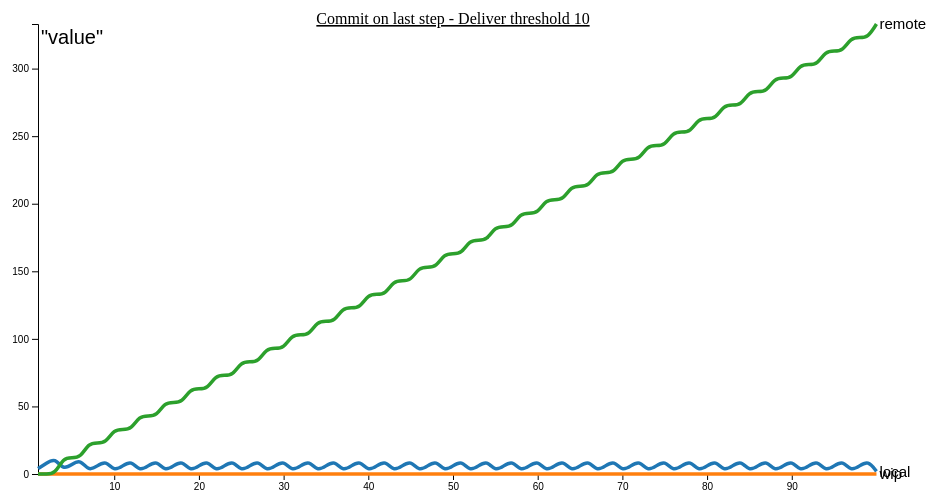
D3 v4 page, settled after 360 driven frames (6 s of simulated time); the page loaded 1 data file(s).



    var svg = d3.select("svg"),
        margin = {top: 20, right: 80, bottom: 30, left: 50},
        width = svg.attr("width") - margin.left - margin.right,
        height = svg.attr("height") - margin.top - margin.bottom,
        g = svg.append("g").attr("transform", "translate(" + margin.left + "," + margin.top + ")");

    g.append("text")
        .attr("x", (width / 2))
        .attr("y", 10 - (margin.top / 2))
        .attr("text-anchor", "middle")
        .style("font-size", "16px")
        .style("text-decoration", "underline")
        .text("Commit on last step - Deliver threshold 10");

    var x = d3.scaleLinear().range([0, width]),
        y = d3.scaleLinear().range([height, 0]),
        z = d3.scaleOrdinal(d3.schemeCategory10);

    var line = d3.line()
        .curve(d3.curveBasis)
        .x(function(d) { return x(d.step); })
        .y(function(d) { return y(d.work); });

    d3.csv("laststepdeliver10.csv", type, function(error, data) {
        if (error) throw error;

        var cities = data.columns.slice(1).map(function(id) {
            return {
                id: id,
                values: data.map(function(d) {
                    return {step: d.step, work: d[id]};
                })
            };
        });
    console.log(cities);
        x.domain(d3.extent(data, function(d) { return d.step; })).ticks(5);

        y.domain([
            d3.min(cities, function(c) { return d3.min(c.values, function(d) { return d.work; }); }),
            d3.max(cities, function(c) { return d3.max(c.values, function(d) { return d.work; }); })
        ]);



        g.append("g")
            .attr("class", "axis axis--x")
            .attr("transform", "translate(0," + height + ")")
            .call(d3.axisBottom(x));

        g.append("g")
            .attr("class", "axis axis--y")
            .call(d3.axisLeft(y))
            .append("text")
            .attr("y", 6)
            .attr("x", 65)
            .attr("dy", "0.71em")
            .attr("fill", "#000")
            .text("\"value\"")
            .style("font-size", "20px");

        var city = g.selectAll(".city")
            .data(cities)
            .enter().append("g")
            .attr("class", "city");

        city.append("path")
            .attr("class", "line")
            .attr("d", function(d) { return line(d.values); })
            .style("stroke", function(d) { return z(d.id); });

        city.append("text")
            .datum(function(d) { return {id: d.id, value: d.values[d.values.length - 1]}; })
            .attr("transform", function(d) { return "translate(" + x(d.value.step) + "," + y(d.value.work) + ")"; })
            .attr("x", 3)
            .attr("dy", "0.35em")
            .style("font", "15px sans-serif")
            .text(function(d) { return d.id; });
    });

    function type(d, _, columns) {

        for (var i = 1, n = columns.length, c; i < n; ++i) d[c = columns[i]] = +d[c];
        return d;
    }



### data: laststepdeliver10.csv
step, local, wip, remote
1, 4, 0, 0
2, 8, 0, 0
3, 12, 0, 0
4, 3, 0, 12
5, 7, 0, 12
6, 11, 0, 12
7, 2, 0, 23
8, 6, 0, 23
9, 10, 0, 23
10, 2, 0, 33
11, 6, 0, 33
12, 10, 0, 33
13, 2, 0, 43
14, 6, 0, 43
15, 10, 0, 43
16, 2, 0, 53
17, 6, 0, 53
18, 10, 0, 53
19, 2, 0, 63
20, 6, 0, 63
21, 10, 0, 63
22, 2, 0, 73
23, 6, 0, 73
24, 10, 0, 73
25, 2, 0, 83
26, 6, 0, 83
27, 10, 0, 83
28, 2, 0, 93
29, 6, 0, 93
30, 10, 0, 93
31, 2, 0, 103
32, 6, 0, 103
33, 10, 0, 103
34, 2, 0, 113
35, 6, 0, 113
36, 10, 0, 113
37, 2, 0, 123
38, 6, 0, 123
39, 10, 0, 123
40, 2, 0, 133
41, 6, 0, 133
42, 10, 0, 133
43, 2, 0, 143
44, 6, 0, 143
45, 10, 0, 143
46, 2, 0, 153
47, 6, 0, 153
48, 10, 0, 153
49, 2, 0, 163
50, 6, 0, 163
51, 10, 0, 163
52, 2, 0, 173
53, 6, 0, 173
54, 10, 0, 173
55, 2, 0, 183
56, 6, 0, 183
57, 10, 0, 183
58, 2, 0, 193
59, 6, 0, 193
60, 10, 0, 193
... 40 more rows